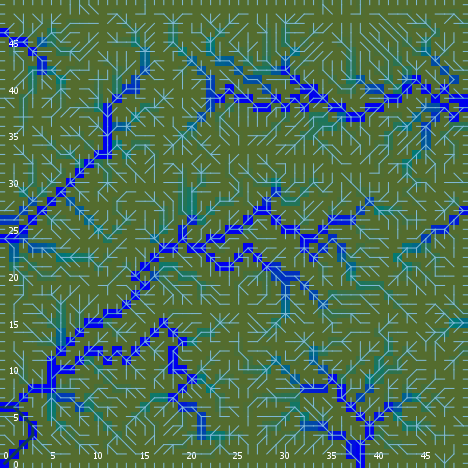

The table this chart was drawn from, first rows:
export-world data (NetLogo 6.0.4)
land_05_withInitialEcologicalCommunities…
05/11/2020 14:36:15:852 +0100
RANDOM STATE
0 0 -1727483681 48 0.7855389048981781 fa…
GLOBALS
min-pxcor, max-pxcor, min-pycor, max-pycor, perspective, subject, nextIndex, directed-links, ticks, display-mode, ecol_brushfrequencyinflection, ecol_brushfrequencyrate, ecol_grassfrequencyinflection, ecol_grassfrequencyrate, ecol_woodfrequencyinflection, ecol_woodfrequencyrate, elevationdistribution, elev_algorithm-style, elev_featureanglerange, elev_inversioniterations, elev_noise, elev_numdepressions, elev_numprotuberances, elev_numranges
0, 49, 0, 49, 0, nobody, 2600, "UNDIRECTED", -1, "ecological community composition", 15.93, 0.01223, 2.284, 0.05773, 19.44, 0.07266, [2.0948412653634887 2.1201593807372854 1…, "C#", 4.961, 1.313, 4.301, 3, 10, 14
TURTLES
who, color, heading, xcor, ycor, shape, label, label-color, breed, hidden?, size, pen-size, pen-mode, numpoints
0, 125, 184, 28, 37, "default", "", 9.9, {breed flowholders}, true, 1, 1, "up", 
1, 135, 117, 29, 42, "default", "", 9.9, {breed flowholders}, true, 1, 1, "up", 
2, 125, 80, 9, 32, "default", "", 9.9, {breed flowholders}, true, 1, 1, "up", 
3, 135, 51, 9, 9, "default", "", 9.9, {breed flowholders}, true, 1, 1, "up", 
4, 15, 172, 25, 29, "default", "", 9.9, {breed flowholders}, true, 1, 1, "up", 
5, 105, 168, 9, 18, "default", "", 9.9, {breed flowholders}, true, 1, 1, "up", 
6, 25, 42, 8, 35, "default", "", 9.9, {breed flowholders}, true, 1, 1, "up", 
7, 97, 180, 18, 0, "line half", "", 9.9, {breed flowholders}, false, 1, 1, "up", 
8, 55, 300, 22, 8, "default", "", 9.9, {breed flowholders}, true, 1, 1, "up", 
9, 5, 116, 10, 37, "default", "", 9.9, {breed flowholders}, true, 1, 1, "up", 
10, 75, 138, 18, 21, "default", "", 9.9, {breed flowholders}, true, 1, 1, "up", 
11, 85, 32, 2, 24, "default", "", 9.9, {breed flowholders}, true, 1, 1, "up", 
12, 92, 270, 0, 6, "line half 2", "", 9.9, {breed flowholders}, false, 1, 1, "up", 
13, 65, 20, 26, 30, "default", "", 9.9, {breed flowholders}, true, 1, 1, "up", 
14, 135, 310, 1, 23, "default", "", 9.9, {breed flowholders}, true, 1, 1, "up", 
15, 115, 240, 40, 7, "default", "", 9.9, {breed flowholders}, true, 1, 1, "up", 
16, 45, 167, 21, 32, "default", "", 9.9, {breed flowholders}, true, 1, 1, "up", 
17, 97, 270, 0, 12, "line half", "", 9.9, {breed flowholders}, false, 1, 1, "up", 
18, 65, 175, 38, 2, "default", "", 9.9, {breed flowholders}, true, 1, 1, "up", 
19, 95, 131, 32, 13, "default", "", 9.9, {breed flowholders}, true, 1, 1, "up", 
20, 5, 353, 7, 7, "default", "", 9.9, {breed flowholders}, true, 1, 1, "up", 
21, 135, 22, 43, 28, "default", "", 9.9, {breed flowholders}, true, 1, 1, "up", 
22, 5, 310, 7, 42, "default", "", 9.9, {breed flowholders}, true, 1, 1, "up", 
23, 75, 16, 4, 23, "default", "", 9.9, {breed flowholders}, true, 1, 1, "up", 
24, 25, 90, 6, 21, "default", "", 9.9, {breed flowholders}, true, 1, 1, "up", 
25, 85, 285, 38, 44, "default", "", 9.9, {breed flowholders}, true, 1, 1, "up", 
26, 115, 121, 28, 20, "default", "", 9.9, {breed flowholders}, true, 1, 1, "up", 
27, 65, 49, 22, 34, "default", "", 9.9, {breed flowholders}, true, 1, 1, "up", 
28, 105, 256, 40, 21, "default", "", 9.9, {breed flowholders}, true, 1, 1, "up", 
29, 75, 152, 42, 5, "default", "", 9.9, {breed flowholders}, true, 1, 1, "up", 
30, 45, 97, 11, 26, "default", "", 9.9, {breed flowholders}, true, 1, 1, "up", 
31, 75, 57, 8, 30, "default", "", 9.9, {breed flowholders}, true, 1, 1, "up", 
32, 75, 143, 48, 2, "default", "", 9.9, {breed flowholders}, true, 1, 1, "up", 
33, 45, 36, 31, 24, "default", "", 9.9, {breed flowholders}, true, 1, 1, "up", 
34, 55, 237, 8, 24, "default", "", 9.9, {breed flowholders}, true, 1, 1, "up", 
35, 115, 7, 19, 20, "default", "", 9.9, {breed flowholders}, true, 1, 1, "up", 
36, 45, 14, 35, 20, "default", "", 9.9, {breed flowholders}, true, 1, 1, "up", 
37, 45, 246, 9, 7, "default", "", 9.9, {breed flowholders}, true, 1, 1, "up", 
38, 15, 57, 29, 15, "default", "", 9.9, {breed flowholders}, true, 1, 1, "up", 
39, 105, 219, 16, 31, "default", "", 9.9, {breed flowholders}, true, 1, 1, "up", 
40, 97, 0, 16, 49, "line half", "", 9.9, {breed flowholders}, false, 1, 1, "up", 
41, 25, 34, 14, 27, "default", "", 9.9, {breed flowholders}, true, 1, 1, "up", 
42, 35, 101, 26, 38, "default", "", 9.9, {breed flowholders}, true, 1, 1, "up", 
43, 105, 275, 45, 21, "default", "", 9.9, {breed flowholders}, true, 1, 1, "up", 
44, 75, 152, 26, 20, "default", "", 9.9, {breed flowholders}, true, 1, 1, "up", 
45, 35, 277, 5, 17, "default", "", 9.9, {breed flowholders}, true, 1, 1, "up", 
46, 115, 290, 18, 42, "default", "", 9.9, {breed flowholders}, true, 1, 1, "up", 
47, 75, 278, 8, 9, "default", "", 9.9, {breed flowholders}, true, 1, 1, "up", 
48, 75, 133, 30, 6, "default", "", 9.9, {breed flowholders}, true, 1, 1, "up", 
49, 115, 326, 36, 10, "default", "", 9.9, {breed flowholders}, true, 1, 1, "up", 
50, 95, 117, 38, 27, "default", "", 9.9, {breed flowholders}, true, 1, 1, "up", 
... 9,438 more rows
